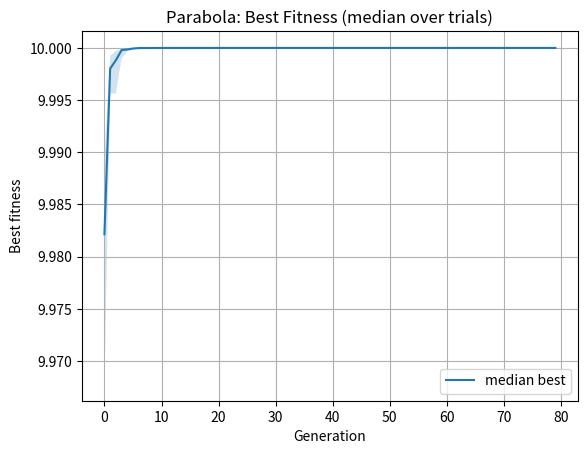
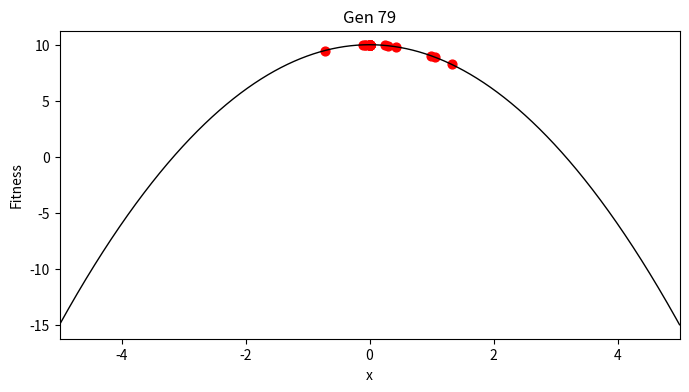

Recreate these plots in Python, in order. (Note: this script raises an exception after producing the figures.)

import numpy as np
import matplotlib.pyplot as plt
from matplotlib import animation
from tqdm import trange
import json, os

# ----- Config -----
np.random.seed(34)
OUTDIR = "part1_results"
os.makedirs(OUTDIR, exist_ok=True)

# GA hyperparams (tweak later if needed)
POP_SIZE = 30
GENS = 80
ELITISM =2
TOURNAMENT_K = 5
CROSSOVER_PROB = 0.4
MUTATION_PM = 0.5
MUTATION_SIGMA = 1
TRIALS = 10
DOMAIN = (-5, 5)

# ----- Landscape (parabola) -----
def fitness_simple(x):
    return 10 - x**2

# ----- GA primitives (clean, reproducible) -----
def init_pop(N, domain):
    return np.random.uniform(domain[0], domain[1], size=N)

def evaluate(pop, fitness_fn):
    return fitness_fn(pop)

def tournament_select(pop, scores, k=3):
    N = pop.size
    parents = []
    for _ in range(N):
        idx = np.random.randint(0, N, size=k)
        winner = idx[np.argmax(scores[idx])]
        parents.append(pop[winner])
    return np.array(parents)

def blend_crossover(parents, pc=0.8):
    N = parents.size
    children = parents.copy()
    for i in range(0, N - 1, 2):
        if np.random.rand() < pc:
            a, b = parents[i], parents[i+1]
            alpha = np.random.rand()
            children[i]   = alpha*a + (1-alpha)*b
            children[i+1] = (1-alpha)*a + alpha*b
    return children

def mutate(children, pm=0.2, sigma=0.3, domain=None):
    mask = np.random.rand(children.size) < pm
    children[mask] += np.random.normal(0, sigma, size=mask.sum())
    if domain is not None:
        children = np.clip(children, domain[0], domain[1])
    return children

def run_single_ga(fitness_fn, domain, seed=None, record_positions=True):
    if seed is not None:
        np.random.seed(seed)
    pop = init_pop(POP_SIZE, domain)
    best_hist = []
    mean_hist = []
    std_hist = []
    positions = [] if record_positions else None

    for gen in range(GENS):
        scores = evaluate(pop, fitness_fn)
        best_hist.append(scores.max())
        mean_hist.append(scores.mean())
        std_hist.append(scores.std())
        if record_positions:
            positions.append(pop.copy())

        # elitism
        elites_idx = np.argsort(scores)[-ELITISM:]
        elites = pop[elites_idx]

        # selection/crossover/mutation
        parents = tournament_select(pop, scores, k=TOURNAMENT_K)
        children = blend_crossover(parents, pc=CROSSOVER_PROB)
        children = mutate(children, pm=MUTATION_PM, sigma=MUTATION_SIGMA, domain=domain)

        # choose best children to fill population (keeps improvement pressure)
        child_scores = evaluate(children, fitness_fn)
        best_children_idx = np.argsort(child_scores)[- (POP_SIZE - ELITISM):]
        pop = np.concatenate([elites, children[best_children_idx]])

    return {
        "best": np.array(best_hist),
        "mean": np.array(mean_hist),
        "std": np.array(std_hist),
        "positions": positions
    }

# ----- Run TRIALS and compute metrics -----
def run_trials_parabola(trials=10):
    xs = np.linspace(DOMAIN[0], DOMAIN[1], 2001)
    fs = fitness_simple(xs)
    global_max = fs.max()
    success_thresh = global_max - 1e-6

    runs = []
    success = 0
    for t in trange(trials, desc="Parabola trials"):
        seed = 1000 + t
        res = run_single_ga(fitness_simple, DOMAIN, seed=seed, record_positions=True)
        runs.append(res)
        if res["best"][-1] >= success_thresh:
            success += 1

    summary = {
        "global_max": float(global_max),
        "success_rate": success / trials,
        "trials": trials
    }
    return {"runs": runs, "summary": summary, "xs": xs.tolist(), "fs": fs.tolist()}

results = run_trials_parabola(TRIALS)

# ----- Save numeric summary -----
with open(os.path.join(OUTDIR, "parabola_summary.json"), "w") as f:
    json.dump(results["summary"], f, indent=2)

# ----- Plot aggregated metrics -----
def plot_aggregate(runs, title):
    G = runs[0]["best"].size
    best_matrix = np.array([r["best"] for r in runs])
    median = np.median(best_matrix, axis=0)
    q1 = np.percentile(best_matrix, 25, axis=0)
    q3 = np.percentile(best_matrix, 75, axis=0)

    plt.fill_between(range(G), q1, q3, alpha=0.2)
    plt.plot(range(G), median, label="median best")
    plt.xlabel("Generation"); plt.ylabel("Best fitness"); plt.title(title)
    plt.grid(True); plt.legend()
    plt.savefig(os.path.join(OUTDIR, "parabola_aggregate.png"))
    plt.show()

plot_aggregate(results["runs"], "Parabola: Best Fitness (median over trials)")

# ----- Animation for the first trial -----
def make_animation_one_run(run, xs, fs, filename):
    positions = run["positions"]
    G = len(positions)
    fig, ax = plt.subplots(figsize=(8,4))
    ax.plot(xs, fs, '-k', lw=1)
    ax.set_xlim(DOMAIN[0], DOMAIN[1])
    ax.set_xlabel("x"); ax.set_ylabel("Fitness")
    scat = ax.scatter(positions[0], fitness_simple(np.array(positions[0])), s=40, c='red')

    def update(i):
        pts = positions[i]
        scat.set_offsets(np.vstack([pts, fitness_simple(np.array(pts))]).T)
        ax.set_title(f"Gen {i}")
        return scat,

    anim = animation.FuncAnimation(fig, update, frames=G, interval=150, blit=True)
    anim.save(filename, writer='ffmpeg', dpi=150)
    plt.close(fig)

# Save animation for run 0
anim_fn = os.path.join(OUTDIR, "parabola_run0.mp4")
make_animation_one_run(results["runs"][0], np.array(results["xs"]), np.array(results["fs"]), anim_fn)

# ----- Print concise report -----
print("Parabola summary:", results["summary"])
print("Saved: ", os.path.join(OUTDIR, "parabola_aggregate.png"))
print("Saved animation (run 0):", anim_fn)
